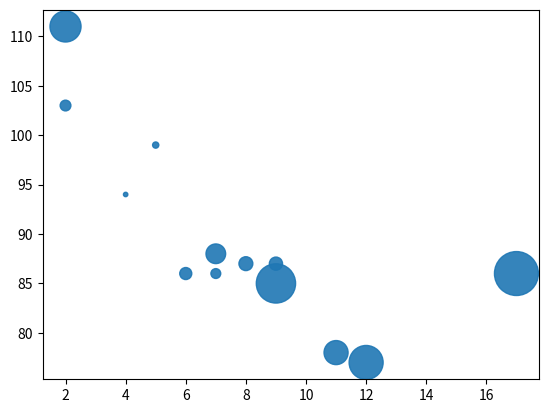

This figure's Python source:


import matplotlib.pyplot as plt
import numpy as np

x = np.array([5,7,8,7,2,17,2,9,4,11,12,9,6])
y = np.array([99,86,87,88,111,86,103,87,94,78,77,85,86])
sizes = np.array([20,50,100,200,500,1000,60,90,10,300,600,800,75])

plt.scatter(x, y, s=sizes,alpha=0.9)

plt.show()

